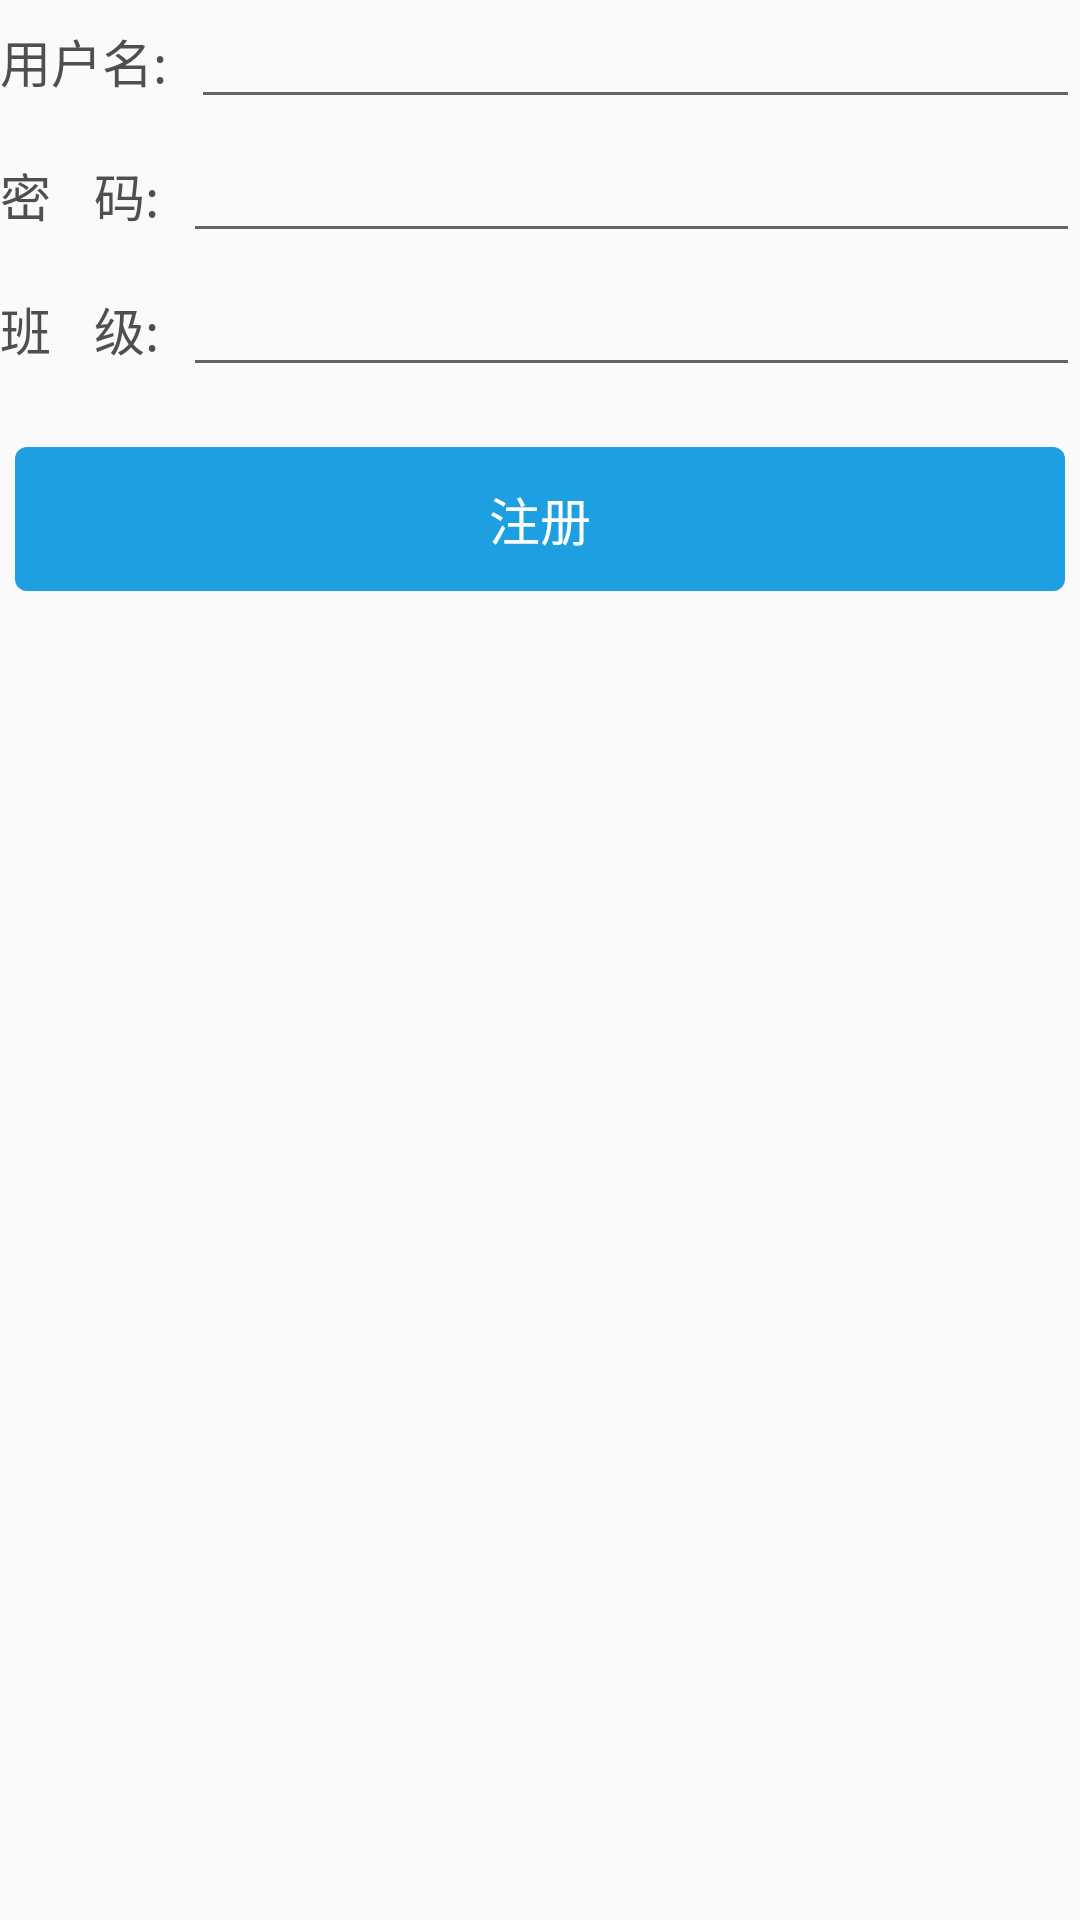

Produce the Android XML layout that renders to this screen, including the resource entries it uses.
<!-- AndroidManifest.xml: application theme AppTheme -->
<!-- res/layout/register_fragment.xml -->
<?xml version="1.0" encoding="utf-8"?>
<RelativeLayout xmlns:android="http://schemas.android.com/apk/res/android"
    android:layout_width="match_parent"
    android:layout_height="match_parent"
    android:layout_marginEnd="10dp"
    android:layout_marginStart="10dp"
    android:layout_marginTop="8dp">

    <TextView
        android:id="@+id/register_username_text"
        style="@style/normal_TextView"
        android:layout_width="wrap_content"
        android:layout_height="wrap_content"
        android:layout_alignBottom="@+id/register_username_edit"
        android:layout_marginBottom="7dp"
        android:text="@string/username" />

    <EditText
        android:id="@+id/register_username_edit"
        style="@style/register_EditText"
        android:layout_width="match_parent"
        android:layout_height="wrap_content"
        android:layout_toEndOf="@+id/register_username_text"
        android:inputType="text" />

    <TextView
        android:id="@+id/register_password_text"
        style="@style/normal_TextView"
        android:layout_width="wrap_content"
        android:layout_height="wrap_content"
        android:layout_alignBottom="@+id/register_password_edit"
        android:layout_marginBottom="7dp"
        android:text="@string/password" />

    <EditText
        android:id="@+id/register_password_edit"
        style="@style/register_EditText"
        android:layout_width="match_parent"
        android:layout_height="wrap_content"
        android:layout_below="@+id/register_username_edit"
        android:layout_marginTop="5dp"
        android:layout_toEndOf="@+id/register_password_text"
        android:inputType="textPassword" />

    <TextView
        android:id="@+id/register_class_text"
        style="@style/normal_TextView"
        android:layout_width="wrap_content"
        android:layout_height="wrap_content"
        android:layout_alignBottom="@+id/register_class_edit"
        android:layout_marginBottom="7dp"
        android:text="@string/Class" />

    <EditText
        android:id="@+id/register_class_edit"
        style="@style/register_EditText"
        android:layout_width="match_parent"
        android:layout_height="wrap_content"
        android:layout_below="@+id/register_password_edit"
        android:layout_marginTop="5dp"
        android:layout_toEndOf="@id/register_class_text"
        android:inputType="text" />

    <Button
        android:id="@+id/register_confirm"
        style="@style/login_button"
        android:layout_width="match_parent"
        android:layout_height="wrap_content"
        android:layout_below="@+id/register_class_text"
        android:layout_marginTop="20dp"
        android:text="@string/register" />

</RelativeLayout>
<!-- resources referenced by this layout -->
<resources>
  <string name="Class">班    级:</string>
  <string name="password">密    码:</string>
  <string name="register">注册</string>
  <string name="username">用户名:</string>
  <style name="login_button" parent="Theme.AppCompat.Light">
          <item name="android:textSize">17sp</item>
          <item name="android:layout_marginStart">5dp</item>
          <item name="android:layout_marginEnd">5dp</item>
          <item name="android:textColor">@color/colorWhite</item>
          <item name="android:background">@drawable/login_button</item>
      </style>
  <style name="normal_TextView" parent="Theme.AppCompat.Light">
          <item name="android:textSize">17sp</item>
          <item name="android:textColor">@color/normal_text_color</item>
      </style>
  <style name="register_EditText" parent="Theme.AppCompat.Light">
          <item name="android:textSize">17sp</item>
          <item name="android:textCursorDrawable">@drawable/edit_text_drawable</item>
          <item name="android:layout_marginStart">8dp</item>
          <item name="android:textColor">@color/normal_text_color</item>
      </style>
  <style name="AppTheme" parent="Theme.AppCompat.Light.DarkActionBar">
          
          <item name="colorPrimary">@color/color_bar_background</item>
          <item name="colorPrimaryDark">@color/color_bar_background</item>
          <item name="colorAccent">@color/colorAccent</item>
          <item name="windowActionBar">false</item>
          <item name="windowNoTitle">true</item>
          <item name="android:windowNoTitle">true</item>
      </style>
  <color name="colorWhite">#FFFFFF</color>
  <!-- drawable login_button (drawable) -->
  <?xml version="1.0" encoding="utf-8"?>
  <shape xmlns:android="http://schemas.android.com/apk/res/android"
      android:shape="rectangle">
      <solid android:color="#1e9fe1" />
      <corners android:radius="4dp" />
  </shape>
  <color name="normal_text_color">#504f4f</color>
  <!-- drawable edit_text_drawable (drawable) -->
  <?xml version="1.0" encoding="utf-8"?>
  <shape xmlns:android="http://schemas.android.com/apk/res/android"
      android:shape="rectangle">
      <size android:width="2dp" />
      <solid android:color="#2b9f20" />
  </shape>
  <color name="color_bar_background">#374c69</color>
  <color name="colorAccent">#2b9f20</color>
</resources>
